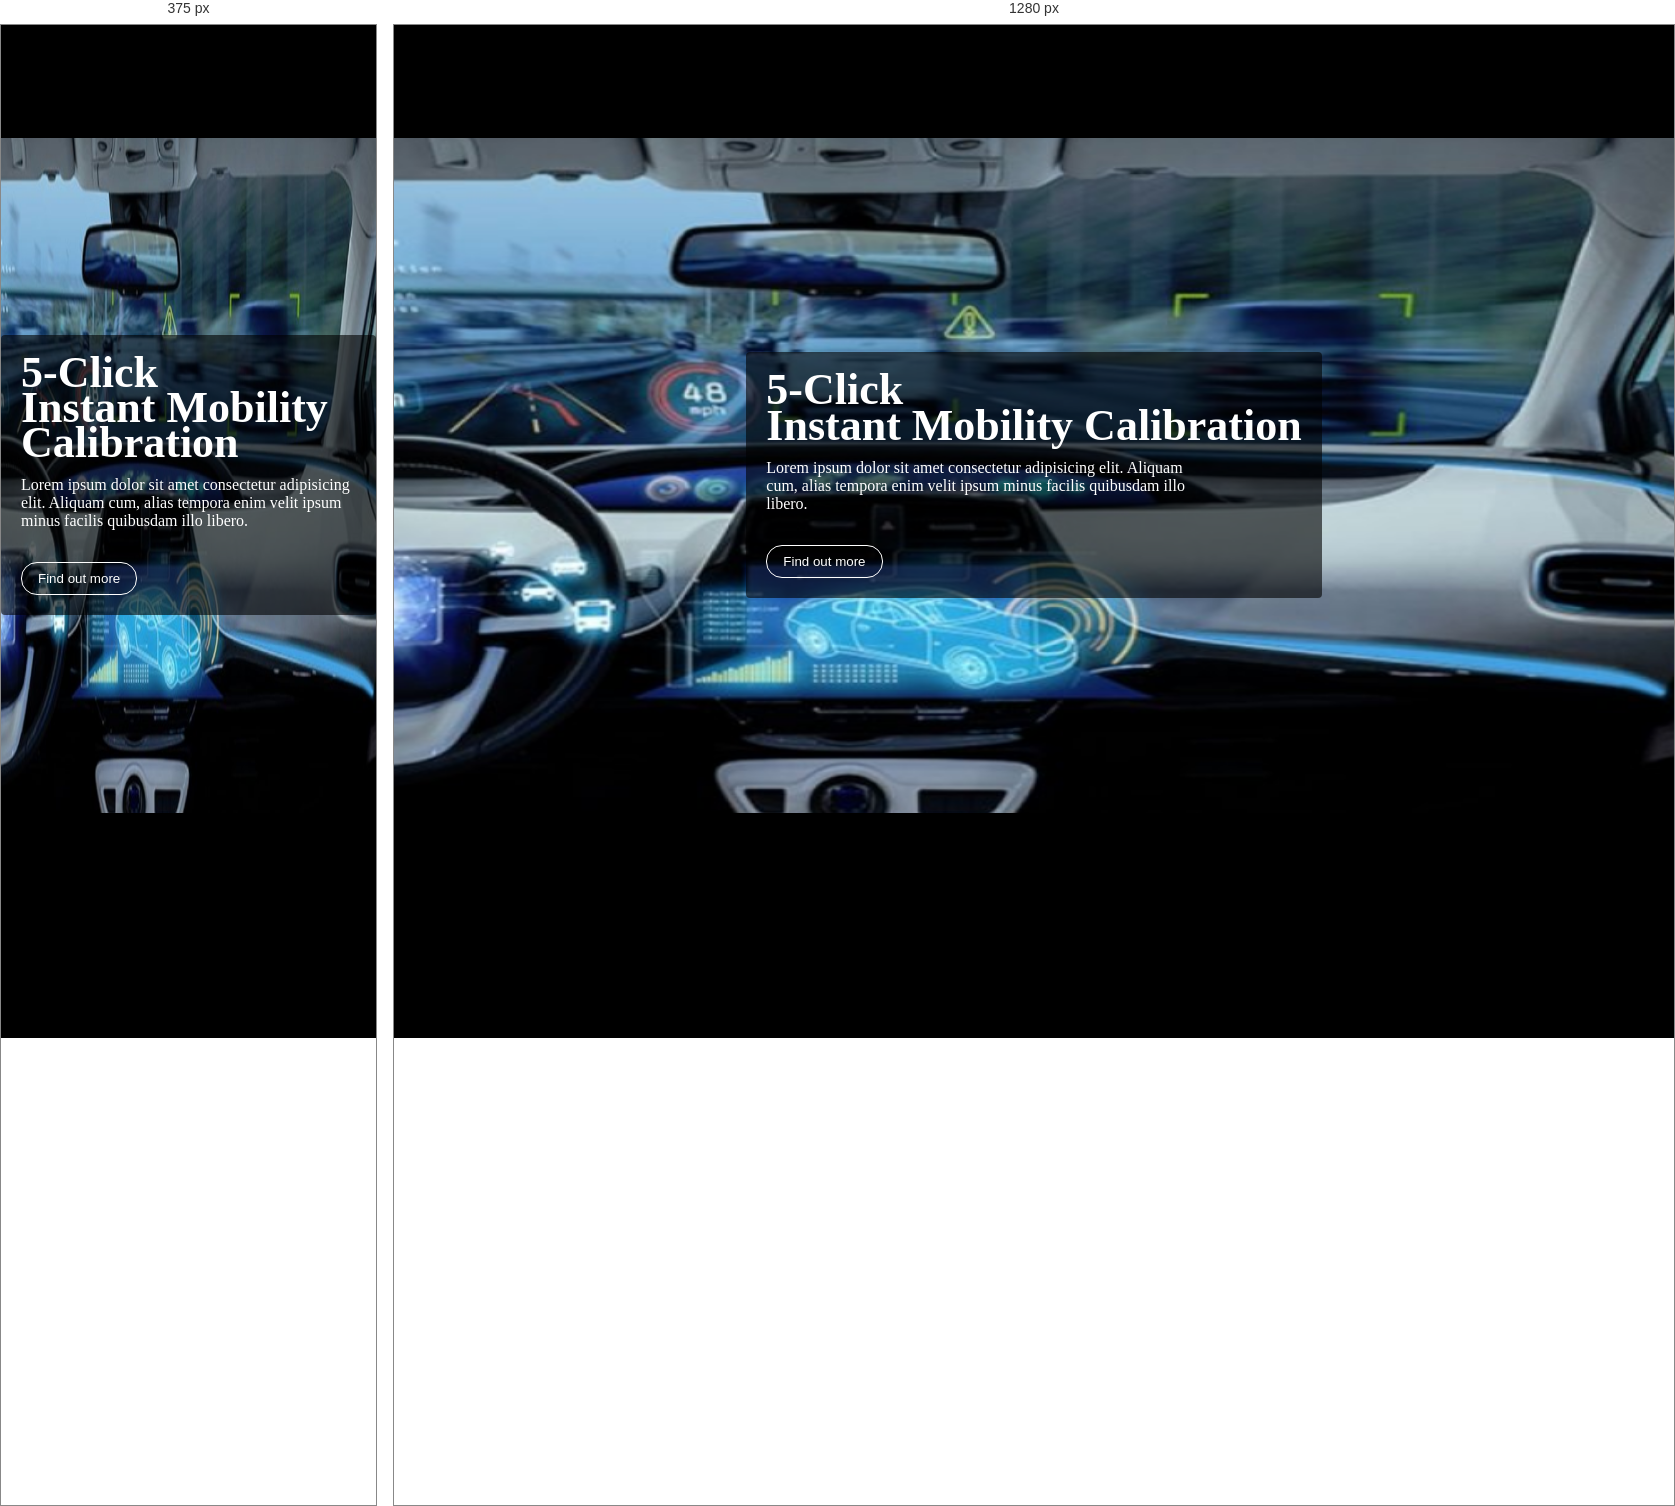
Rendered at 375 px and 1280 px, left to right.

<!-- file: index.html -->
<!DOCTYPE html>
<html lang="en">

<head>
  <meta charset="UTF-8">
  <meta name="viewport" content="width=device-width, initial-scale=1.0">
  <title>Splash Page</title>
  <link rel="stylesheet" href="splash.css">
  <link rel="stylesheet" href="styles.css">
</head>

<body>
  <div class="splash-page">
    <div class="splash-content">
      <h1>5-Click <br>Instant Mobility Calibration</h1>
      <p>Lorem ipsum dolor sit amet consectetur adipisicing elit. Aliquam cum, alias tempora enim velit ipsum minus
        facilis quibusdam illo libero.</p>
      <button id="enterBtn">Find out more</button>
    </div>
    <div id="splash-img"></div>
  </div>

  <div class="main-website hidden">
    <header>
      <div id="logo">
        <a href="/">
          <img src="assets/generic.webp" width="72" height="65" alt="Generic Logo">
        </a>
      </div>
      <nav>
        <ul>
          <li><a href="#solutions-cards">Solutions</a></li>
          <li><a href="#company">Company</a></li>
          <li><a href="#">Careers</a></li>
          <li><a id="nav-contact-btn" href="#contact">Contact</a></li>
        </ul>
      </nav>
    </header>
    <div id="hero">
      <div id="challenge">
        <h2>The Challenges
        </h2>
        <p>Lorem ipsum dolor sit amet consectetur, adipisicing elit. Ullam corrupti sint mollitia, esse nam eum error
          sunt harum qui possimus, laudantium dolores porro aperiam, a ex consequatur ipsum exercitationem fugiat optio.
          Sequi id eveniet impedit maxime vero quidem dolorem officia laboriosam ad. Fugiat eveniet quos animi
          consectetur aliquam debitis libero?</p>
      </div>
      <img id="hero-img" src="assets/hero-1x.webp" width="440" height="409" alt="">
    </div>
    <div id="solutions-cards" class="container">
      <h2>The Solutions</h2>
      <div id="use-cards" style="">
        <div class="use-card" style="display:flex; flex-direction: column; gap:1rem">
          <img src="assets/adas-1X.webp" width="470" height="190" alt="">
          <div class="card-body">
            <p>Lorem, ipsum dolor sit amet consectetur adipisicing elit. Facilis eius beatae illum eligendi veritatis
              itaque
              nobis labore commodi debitis ullam?</p><br>
            <button class="openModalBtn modal-btn" data-modal-target="adas">Continue...</button>
          </div>
        </div>
        <div class="use-card" style="display:flex; flex-direction: column; gap:1rem">
          <img src="assets/auto-mobility-1X.webp" width="470" height="190" alt="">
          <div class="card-body">
            <p>Lorem, ipsum dolor sit amet consectetur adipisicing elit. Facilis eius beatae illum eligendi veritatis
              itaque
              nobis labore commodi debitis ullam?</p><br>
            <button class="openModalBtn modal-btn" data-modal-target="auto-mobility">Continue...</button>
          </div>
        </div>
        <div class="use-card" style="display:flex; flex-direction: column; gap:1rem">
          <img src="assets/trucking-1X.webp" width="470" height="190" alt="">
          <div class="card-body">
            <p>Lorem, ipsum dolor sit amet consectetur adipisicing elit. Facilis eius beatae illum eligendi veritatis
              itaque
              nobis labore commodi debitis ullam?</p><br>
            <button class="openModalBtn modal-btn" data-modal-target="trucking">Continue...</button>
          </div>
        </div>
        <div class="use-card" style="display:flex; flex-direction: column; gap:1rem">
          <img src="assets/robotics-1X.webp" width="470" height="190" alt="">
          <div class="card-body">
            <p>Lorem, ipsum dolor sit amet consectetur adipisicing elit. Facilis eius beatae illum eligendi veritatis
              itaque nobis labore commodi debitis ullam?</p><br>
            <button class="openModalBtn modal-btn" data-modal-target="robotics">Continue...</button>
          </div>
        </div>
        <div class="use-card" style="display:flex; flex-direction: column; gap:1rem">
          <img src="assets/industrial-1x.webp" width="470" height="190" alt="">
          <div class="card-body">
            <p>Lorem, ipsum dolor sit amet consectetur adipisicing elit. Facilis eius beatae illum eligendi veritatis
              itaque nobis labore commodi debitis ullam?</p><br>
            <button class="openModalBtn modal-btn" data-modal-target="industrial">Continue...</button>
          </div>
        </div>
      </div>
      <!-- ========== Start Solution Modals ========== -->
      <div id="adas" class="modal">
        <div class="modal-content">
          <span class="close">&times;</span>
          <img src="assets/adas-1X.webp" width="104" height="104" alt="" style="float: left; margin-right: .5rem;" />
          <p>Lorem ipsum dolor sit, amet consectetur adipisicing elit. Quasi dolor repellat
            fugit modi deleniti
            voluptatem eaque numquam distinctio fuga tempora.Lorem ipsum dolor sit, amet consectetur adipisicing
            elit.
            Quasi dolor repellat fugit modi deleniti
            voluptatem eaque
            numquam distinctio fuga tempora.</p>
          <p">Lorem ipsum dolor sit, amet consectetur adipisicing elit. Mollitia iste nesciunt
            sit nulla modi magnam
            ullam, quia excepturi quis quasi rem iusto odio velit neque vero distinctio incidunt! Hic sint quod
            iusto
            quos rerum labore at earum adipisci, quisquam deleniti sed vitae magnam nesciunt ipsam inventore harum
            eligendi, deserunt maxime!</p>
        </div>
      </div>

      <div id="auto-mobility" class="modal">
        <div class="modal-content">
          <span class="close">&times;</span>
          <img src="assets/auto-mobility-1X.webp" width="104" height="104" alt=""
            style="float: left; margin-right: .5rem;" />
          <p>Lorem ipsum dolor sit, amet consectetur adipisicing elit. Quasi dolor repellat
            fugit modi deleniti
            voluptatem eaque numquam distinctio fuga tempora.Lorem ipsum dolor sit, amet consectetur adipisicing
            elit.
            Quasi dolor repellat fugit modi deleniti
            voluptatem eaque
            numquam distinctio fuga tempora.</p>
          <p">Lorem ipsum dolor sit, amet consectetur adipisicing elit. Mollitia iste nesciunt
            sit nulla modi magnam
            ullam, quia excepturi quis quasi rem iusto odio velit neque vero distinctio incidunt! Hic sint quod
            iusto
            quos rerum labore at earum adipisci, quisquam deleniti sed vitae magnam nesciunt ipsam inventore harum
            eligendi, deserunt maxime!</p>
        </div>
      </div>

      <div id="trucking" class="modal">
        <div class="modal-content">
          <span class="close">&times;</span>
          <img src="assets/trucking-1X.webp" width="104" height="104" alt=""
            style="float: left; margin-right: .5rem;" />
          <p>Lorem ipsum dolor sit, amet consectetur adipisicing elit. Quasi dolor repellat
            fugit modi deleniti
            voluptatem eaque numquam distinctio fuga tempora.Lorem ipsum dolor sit, amet consectetur adipisicing
            elit.
            Quasi dolor repellat fugit modi deleniti
            voluptatem eaque
            numquam distinctio fuga tempora.</p>
          <p">Lorem ipsum dolor sit, amet consectetur adipisicing elit. Mollitia iste nesciunt
            sit nulla modi magnam
            ullam, quia excepturi quis quasi rem iusto odio velit neque vero distinctio incidunt! Hic sint quod
            iusto
            quos rerum labore at earum adipisci, quisquam deleniti sed vitae magnam nesciunt ipsam inventore harum
            eligendi, deserunt maxime!</p>
        </div>
      </div>

      <div id="robotics" class="modal">
        <div class="modal-content">
          <span class="close">&times;</span>
          <img src="assets/robotics-1X.webp" width="104" height="104" alt=""
            style="float: left; margin-right: .5rem;" />
          <p>Lorem ipsum dolor sit, amet consectetur adipisicing elit. Quasi dolor repellat
            fugit modi deleniti
            voluptatem eaque numquam distinctio fuga tempora.Lorem ipsum dolor sit, amet consectetur adipisicing
            elit.
            Quasi dolor repellat fugit modi deleniti
            voluptatem eaque
            numquam distinctio fuga tempora.</p>
          <p">Lorem ipsum dolor sit, amet consectetur adipisicing elit. Mollitia iste nesciunt
            sit nulla modi magnam
            ullam, quia excepturi quis quasi rem iusto odio velit neque vero distinctio incidunt! Hic sint quod
            iusto
            quos rerum labore at earum adipisci, quisquam deleniti sed vitae magnam nesciunt ipsam inventore harum
            eligendi, deserunt maxime!</p>
        </div>
      </div>

      <div id="industrial" class="modal">
        <div class="modal-content">
          <span class="close">&times;</span>
          <img src="assets/industrial-1x.webp" width="104" height="104" alt=""
            style="float: left; margin-right: .5rem;" />
          <p>Lorem ipsum dolor sit, amet consectetur adipisicing elit. Quasi dolor repellat
            fugit modi deleniti
            voluptatem eaque numquam distinctio fuga tempora.Lorem ipsum dolor sit, amet consectetur adipisicing
            elit.
            Quasi dolor repellat fugit modi deleniti
            voluptatem eaque
            numquam distinctio fuga tempora.</p>
          <p">Lorem ipsum dolor sit, amet consectetur adipisicing elit. Mollitia iste nesciunt
            sit nulla modi magnam
            ullam, quia excepturi quis quasi rem iusto odio velit neque vero distinctio incidunt! Hic sint quod
            iusto
            quos rerum labore at earum adipisci, quisquam deleniti sed vitae magnam nesciunt ipsam inventore harum
            eligendi, deserunt maxime!</p>
        </div>
      </div>

      <!-- ========== End Solution Modals ========== -->

    </div>
    <div id="company" class="container">

      <div id="company-content">
        <div id="company-left">
          <img src="assets/deepCal-team-1X.webp" width="470" height="353" alt="">
        </div>
        <div id="company-right">
          <h2>The Company</h2>
          <div id="problem">
            <p>
              Lorem ipsum dolor sit amet consectetur adipisicing elit. Nesciunt magnam enim eos dolores veritatis
              corrupti quo mollitia beatae? Sapiente voluptas nihil ut, aliquid inventore nisi ullam consequatur,
              eveniet fugiat aliquam dicta impedit, accusamus dolore molestias atque odio commodi. Velit cumque quaerat
              error est blanditiis veritatis repellat consequatur iusto reprehenderit facilis?
            </p>

          </div>
          <div id="solution">
            <ul>
              <li>
                Lorem ipsum dolor sit amet consectetur adipisicing elit. Aliquid, asperiores!
              </li>
              <li>
                Lorem ipsum dolor, sit amet consectetur adipisicing elit.
              </li>
              <li>
                Lorem ipsum dolor sit amet consectetur adipisicing elit. Totam error hic, quidem doloribus commodi nam.
              </li>
            </ul>
          </div>
        </div>
      </div>
    </div>
    <div id="contact" class="container">
      <h2>Contact</h2>
      <form action="">
        <div class="form-field">
          <label for="" class="form-label">First Name</label>
          <input type="text" name="First Name" id="name" />
        </div>
        <div class="form-field">
          <label for="" class="form-label">Last Name</label>
          <input type="text" name="Last Name" id="name" />
        </div>
        <div class="form-field">
          <label for="organization" class="form-label">Organization</label>
          <input type="text" name="Organization" id="organization" />
        </div>
        <div class="form-field">
          <label for="email" class="form-label">Email</label>
          <input type="email" name="email" id="email" />
        </div>
        <div class="form-field">
          <label for="phone" class="form-label">Phone</label>
          <input type="tel" name="phone" id="phone" />
        </div>
        <div class="form-field">
          <label for="message" class="form-label">Message</label>
          <textarea name="" id="" cols="5" rows="5"></textarea>
        </div>
        <div>
          <button>Submit</button>
        </div>
      </form>
    </div>
    <footer>
      <div id="terms">
        <span>Copyright © 2024 DeepCal. All Rights Reserved.</span>
        <span><a href="">Privacy Policy</a> | <a href="">Warranty Policy</a></span>
      </div>
      <img src="assets/generic.webp" width="72" height="65" alt="Generic Logo">
    </footer>
  </div>
  <link rel="stylesheet" href="modal.css">
  <script src="splash.js"></script>
  <script src="modal.js"></script>
</body>

</html>

/* @media block from styles.css */
@media screen and (max-width:768) {
  #hero {
    margin-top: 8rem;
  }

  .container {
    padding-inline: 2rem;
  }
}